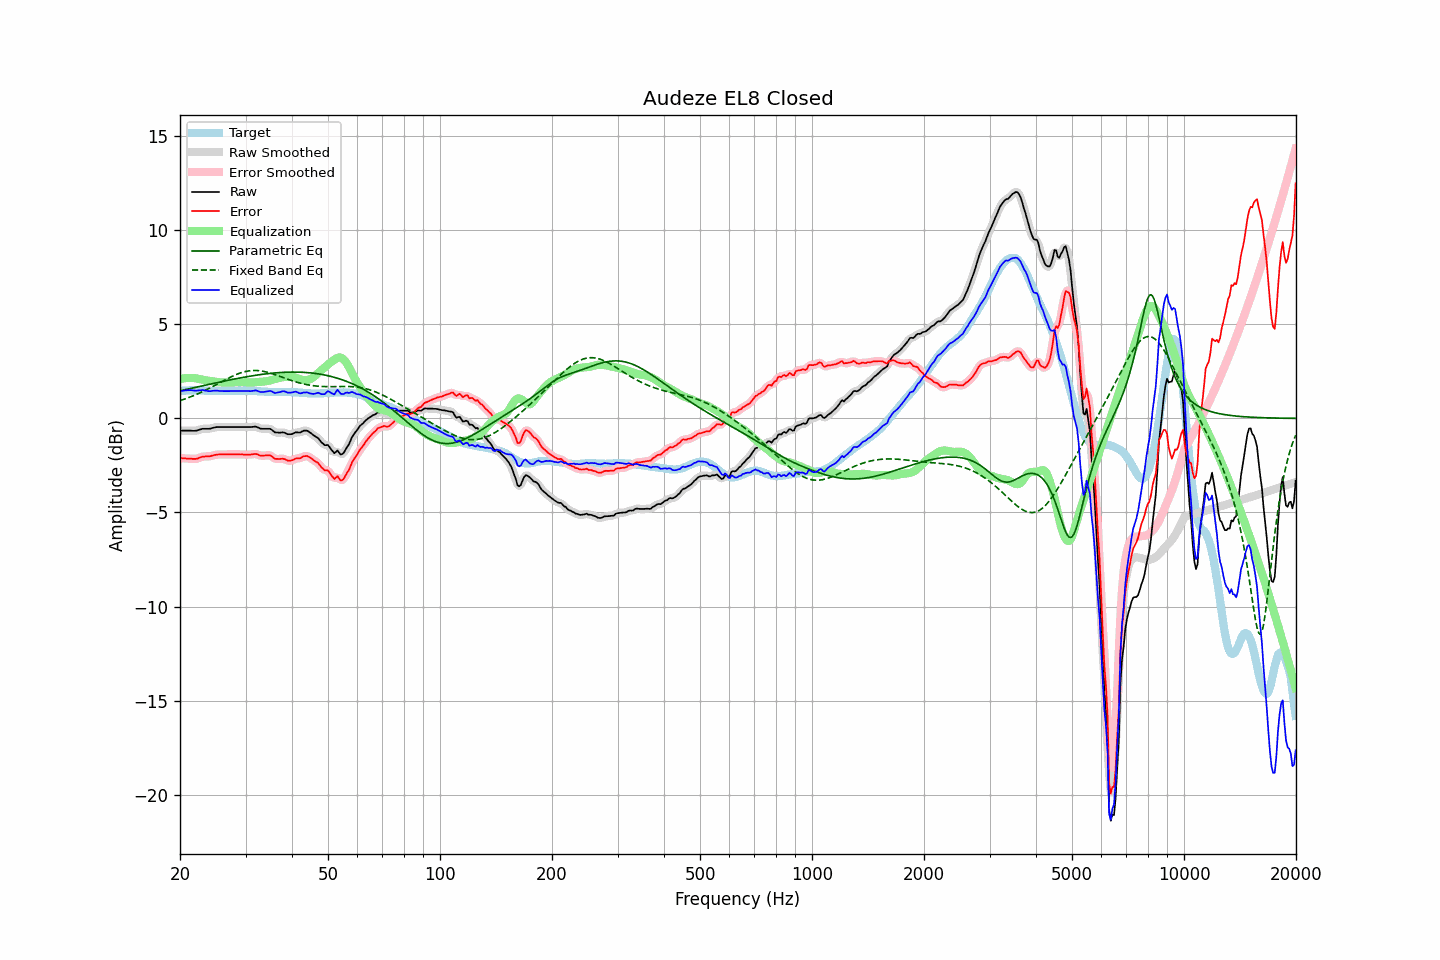

The data file committed next to this chart (first rows):
frequency, raw, error, smoothed, error_smoothed, equalization, parametric_eq, fixed_band_eq, equalized_raw, equalized_smoothed, target
20.00, -0.65, -2.11, -0.65, -2.11, 2.09, 1.47, 0.94, 1.44, 1.44, 1.45
20.20, -0.65, -2.11, -0.65, -2.11, 2.11, 1.49, 0.97, 1.46, 1.46, 1.46
20.40, -0.65, -2.12, -0.65, -2.12, 2.12, 1.50, 1.00, 1.47, 1.47, 1.47
20.61, -0.65, -2.12, -0.65, -2.13, 2.14, 1.52, 1.03, 1.48, 1.48, 1.47
20.81, -0.65, -2.13, -0.65, -2.13, 2.14, 1.54, 1.06, 1.49, 1.49, 1.48
21.02, -0.65, -2.13, -0.65, -2.14, 2.15, 1.56, 1.09, 1.50, 1.50, 1.48
21.23, -0.65, -2.14, -0.65, -2.14, 2.15, 1.58, 1.13, 1.50, 1.50, 1.49
21.44, -0.65, -2.14, -0.66, -2.15, 2.15, 1.60, 1.16, 1.50, 1.49, 1.49
21.66, -0.66, -2.15, -0.66, -2.15, 2.15, 1.62, 1.19, 1.49, 1.49, 1.49
21.87, -0.66, -2.15, -0.66, -2.16, 2.14, 1.64, 1.23, 1.48, 1.48, 1.49
22.09, -0.65, -2.15, -0.65, -2.15, 2.13, 1.66, 1.27, 1.48, 1.48, 1.50
22.31, -0.63, -2.13, -0.63, -2.13, 2.11, 1.67, 1.30, 1.48, 1.48, 1.50
22.54, -0.60, -2.09, -0.60, -2.09, 2.10, 1.69, 1.34, 1.49, 1.49, 1.49
22.76, -0.58, -2.06, -0.58, -2.06, 2.08, 1.71, 1.38, 1.50, 1.50, 1.48
22.99, -0.55, -2.03, -0.56, -2.04, 2.06, 1.73, 1.42, 1.51, 1.50, 1.48
23.22, -0.55, -2.03, -0.55, -2.03, 2.04, 1.75, 1.46, 1.49, 1.49, 1.48
23.45, -0.55, -2.02, -0.55, -2.02, 2.03, 1.77, 1.50, 1.48, 1.48, 1.47
23.69, -0.55, -2.02, -0.55, -2.02, 2.01, 1.79, 1.55, 1.46, 1.46, 1.47
23.92, -0.55, -2.02, -0.55, -2.02, 2.00, 1.81, 1.59, 1.45, 1.45, 1.47
24.16, -0.54, -2.01, -0.54, -2.00, 1.99, 1.83, 1.63, 1.45, 1.45, 1.47
24.40, -0.51, -1.98, -0.52, -1.98, 1.98, 1.84, 1.68, 1.46, 1.46, 1.47
24.65, -0.49, -1.96, -0.49, -1.96, 1.96, 1.86, 1.72, 1.47, 1.47, 1.47
24.89, -0.47, -1.94, -0.47, -1.94, 1.95, 1.88, 1.77, 1.48, 1.48, 1.47
25.14, -0.46, -1.93, -0.46, -1.93, 1.94, 1.90, 1.82, 1.47, 1.47, 1.47
25.39, -0.46, -1.92, -0.46, -1.92, 1.93, 1.92, 1.86, 1.46, 1.47, 1.46
25.65, -0.46, -1.92, -0.46, -1.92, 1.92, 1.94, 1.91, 1.46, 1.46, 1.45
25.91, -0.46, -1.92, -0.46, -1.92, 1.91, 1.96, 1.95, 1.45, 1.45, 1.45
26.16, -0.46, -1.92, -0.46, -1.92, 1.91, 1.97, 2.00, 1.45, 1.45, 1.45
26.43, -0.46, -1.91, -0.46, -1.91, 1.91, 1.99, 2.05, 1.45, 1.45, 1.45
26.69, -0.46, -1.91, -0.46, -1.91, 1.91, 2.01, 2.09, 1.45, 1.45, 1.45
26.96, -0.46, -1.91, -0.46, -1.91, 1.91, 2.03, 2.13, 1.45, 1.45, 1.45
27.23, -0.46, -1.91, -0.46, -1.91, 1.91, 2.04, 2.18, 1.45, 1.45, 1.45
27.50, -0.46, -1.91, -0.46, -1.91, 1.91, 2.06, 2.22, 1.45, 1.45, 1.45
27.77, -0.46, -1.91, -0.46, -1.91, 1.91, 2.08, 2.26, 1.45, 1.45, 1.45
28.05, -0.46, -1.91, -0.46, -1.91, 1.91, 2.10, 2.30, 1.45, 1.45, 1.45
28.33, -0.46, -1.91, -0.46, -1.91, 1.91, 2.11, 2.33, 1.45, 1.45, 1.45
28.62, -0.46, -1.91, -0.46, -1.91, 1.91, 2.13, 2.37, 1.45, 1.45, 1.45
28.90, -0.46, -1.92, -0.46, -1.91, 1.92, 2.15, 2.40, 1.45, 1.45, 1.46
29.19, -0.46, -1.92, -0.46, -1.92, 1.92, 2.16, 2.43, 1.46, 1.46, 1.46
29.48, -0.46, -1.92, -0.46, -1.92, 1.92, 2.18, 2.46, 1.46, 1.46, 1.45
29.78, -0.46, -1.93, -0.46, -1.92, 1.92, 2.19, 2.48, 1.46, 1.46, 1.46
30.08, -0.46, -1.92, -0.46, -1.92, 1.92, 2.21, 2.50, 1.46, 1.46, 1.46
30.38, -0.46, -1.92, -0.46, -1.93, 1.92, 2.22, 2.52, 1.45, 1.45, 1.46
30.68, -0.46, -1.92, -0.46, -1.92, 1.91, 2.24, 2.53, 1.45, 1.45, 1.46
30.99, -0.46, -1.92, -0.46, -1.92, 1.91, 2.25, 2.54, 1.45, 1.45, 1.46
31.30, -0.45, -1.91, -0.45, -1.91, 1.91, 2.27, 2.55, 1.46, 1.46, 1.46
31.61, -0.44, -1.90, -0.44, -1.90, 1.92, 2.28, 2.55, 1.47, 1.48, 1.46
31.93, -0.43, -1.89, -0.44, -1.89, 1.92, 2.29, 2.55, 1.49, 1.48, 1.46
32.24, -0.46, -1.91, -0.47, -1.91, 1.93, 2.30, 2.55, 1.47, 1.47, 1.44
32.57, -0.50, -1.94, -0.50, -1.94, 1.94, 2.32, 2.54, 1.44, 1.44, 1.44
32.89, -0.54, -1.98, -0.53, -1.97, 1.94, 2.33, 2.53, 1.40, 1.41, 1.44
33.22, -0.55, -1.98, -0.55, -1.98, 1.95, 2.34, 2.52, 1.40, 1.40, 1.43
33.55, -0.55, -1.98, -0.55, -1.98, 1.96, 2.35, 2.50, 1.40, 1.40, 1.43
33.89, -0.55, -1.97, -0.55, -1.97, 1.97, 2.36, 2.48, 1.41, 1.41, 1.42
34.23, -0.55, -1.97, -0.55, -1.96, 1.98, 2.37, 2.46, 1.43, 1.43, 1.41
34.57, -0.55, -1.96, -0.55, -1.96, 2.00, 2.38, 2.44, 1.45, 1.45, 1.41
34.92, -0.55, -1.96, -0.56, -1.98, 2.02, 2.39, 2.41, 1.47, 1.45, 1.41
35.27, -0.60, -2.01, -0.61, -2.02, 2.04, 2.40, 2.39, 1.44, 1.43, 1.41
35.62, -0.67, -2.08, -0.67, -2.08, 2.07, 2.41, 2.36, 1.39, 1.40, 1.41
35.97, -0.74, -2.15, -0.72, -2.13, 2.09, 2.42, 2.33, 1.35, 1.37, 1.41
... 635 more rows
